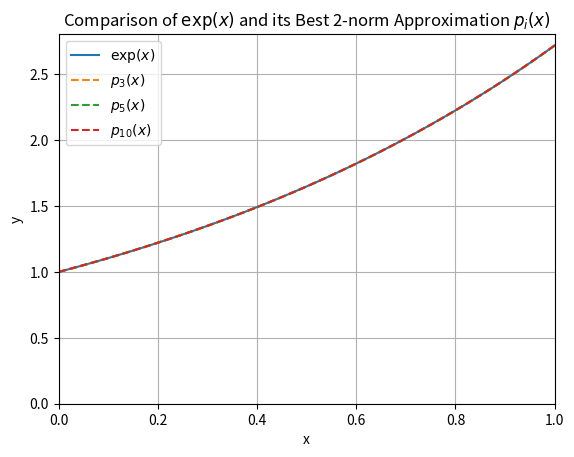
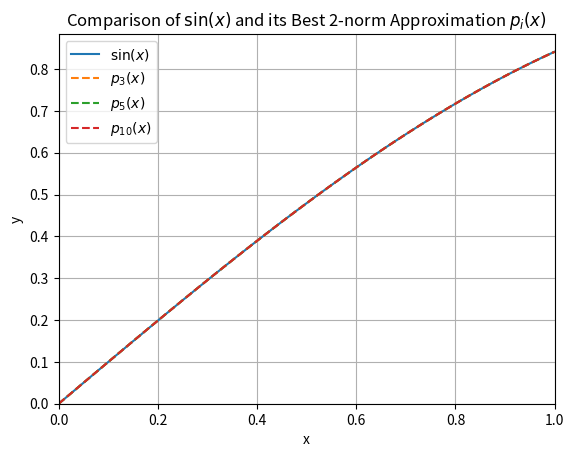

Write the Python code that produced these figures, in order.
# -*- coding: utf-8 -*-

"""
q2.py - Calculate the best 2-norm approximation of specified functions
at certain intervals.
"""

import abc
import matplotlib.pyplot as plt
import numpy as np
from typing import Any, Callable, Sequence, overload
from scipy.integrate import quad


class Function(abc.ABC):
    """
    A class that represents an transform of a function under 
    a specific basis.
    """
    @abc.abstractmethod
    def eval(self, x : Any) -> Any:
        """
        Return the value of the function at specified index 
        for input `x`.
        
        Parameter
        ---------
        x : any, the input to the function.
        
        Returns
        -------
        Any
            The value of the specified function for input `x`.
        """
        pass


class Polynomial(Function):
    """
    A class that represent a polynomial of real coefficients.
    """
    def __init__(self, 
                 coefficients : Sequence[float]) -> None:
        """
        Create a polynomial of order `n` with corresponding coefficients.

        Parameters
        ----------
        coefficients : Sequence[float], the coefficients of each order
            of the polynomial in increasing order.
        """
        self.coefficients = coefficients
    
    @property
    def n(self):
        return len(self.coefficients)
    
    def eval(self, x : float | np.ndarray) -> float | np.ndarray:
        if not any(x):
            # Return np.ndarray if `x` is np.ndarray.
            return 0 * x + self.coefficients[0]
        
        # Initiate container to store result.
        y = 0 * x + self.coefficients[0] # avoid 0 ** 0 in for loop

        # Evaluate the polynomial.
        for order in range(1, len(self.coefficients)):
            y += self.coefficients[order] * np.float_power(x, order)
        return y
    
    def __str__(self) -> str:
        return f"p_{self.n - 1}(x) = " \
               + ' + '.join([
                   f"{coef}x^{i}" for i, coef in enumerate(self.coefficients)
               ])


def func1(x : float) -> float:
    """Return value of `exp(x)`."""
    return np.exp(x)

def func2(x : float) -> float:
    """Return value of `sin(x)`."""
    return np.sin(x)

def norm2_approx(func : Callable[[float], float], 
                 n : int, 
                 start : float, 
                 end : float) -> Polynomial:
    """
    Calculate and return the 2-norm best approximation polynomial 
    of the specfied function.
    
    Parameters
    ----------
    func : Callable[[float], float], the function to be approximated.
    n : int, nonnegative, the order of the polynomial to be found.
    start : float, the lower bound of the interval, must be finite 
        and smaller than end.
    end : float, the upper bound of the interval, must be finite.

    Returns
    -------
    Polynomial
        The 2-norm best approximation polynomial of 
        the function `func.`
    
    Raises
    ------
    ValueError : one of the input is invalid, `start` is greater 
        than or equal to `end` or one of them is infinite.
    """
    # Check input validity.
    if n < 0:
        raise ValueError(f"`n` must be nonnegative, but received {n}")
    if start >= end:
        raise ValueError(f"`start` must be less than `end`, but "
                         + f"received `start` ({start}) and `end` ({end})")
    if abs(start) in (np.inf, np.nan):
        raise ValueError(f"`start` must be finite, but received {start}")
    if abs(end) in (np.inf, np.nan):
        raise ValueError(f"`start` must be finite, but received {start}")
    
    # Create container.
    b = np.zeros(n + 1) # b_0, b_1, ... , b_{n}

    # Calculate `b_j`.
    for index in range(n + 1):
        # Evaluate integral f(x)x^k from `start` to `end`.
        b[index] = quad(lambda x: func(x) * x ** index, start, end)[0]
    
    # Calculate matrix M.
    m_ij = lambda i, j: (end ** (i + j + 1) - start ** (i + j + 1)) \
                        / (i + j + 1)
    m: np.ndarray = np.fromfunction(m_ij, (n + 1, n + 1), dtype=float)

    # Use results of equation `mx = b` as coefficients of polynomial.
    return Polynomial(np.linalg.solve(m, b))

def _print_table(x : np.ndarray, 
                 y : np.ndarray, 
                 approx : Sequence[np.ndarray], 
                 *labels) -> None:
    """
    Print calculation result in a Markdown table with specified 
    column label, fill `Col <number>` for missing labels and 
    empty string for missing data entries.
    
    Parameters
    ----------
    x : np.ndarray, the input values.
    y : np.ndarray, the exact output values.
    approx : Sequence[np.ndarray], less than equal to 2D, 
        the approximated values, with each index reprenenting 
        the data returned by one approximation function.
    labels : the name of each column to be printed.
    """
    # Record number of columns.
    n = 2 + len(approx)

    # Get lengths.
    data_len = (len(x), len(y)) + tuple([len(ap) for ap in approx])

    # Build header and fill default col names if needed.
    header = "| " + " | ".join(
        [f'{label : ^20}' for label in labels] \
        + [f'{"Col" + f"{i + 1}" : ^20}' for i in range(len(labels), n)]
    ) + " |"

    # Print header.
    print(header)
    print("|" + "|".join([f":{'-' * 20}:" for _ in range(n)]) + "|")

    # Print data.
    for index in range(max(data_len)):
        # Build row
        row = "| " + " | ".join([
            f"{x[index] if index < data_len[0] else '' : ^20}", 
            f"{y[index] if index < data_len[1] else '' : ^20}"
        ] + [
            f"{ap[index] if index < data_len[i + 2] else '' : ^20}"
            for i, ap in enumerate(approx)
        ]) + " |"
        print(row)

def _plot(x : np.ndarray, 
          y : np.ndarray, 
          approx : Sequence[np.ndarray], 
          title : str = "", 
          *labels) -> None:
    """
    Print calculation result in a Markdown table with specified 
    column label, fill `Col <number>` for missing labels and 
    empty string for missing data entries.
    
    Parameters
    ----------
    x : np.ndarray, the input values.
    y : np.ndarray, the exact output values.
    approx : Sequence[np.ndarray], less than equal to 2D, 
        the approximated values, with each index reprenenting 
        the data returned by one approximation function.
    title : str, the titile of the graph
    labels : the name of each curve to be printed, 
        default is `f(x)` for exact and `approx <i>` 
        for approximated.
    """
    # Recond the length of `labels`.
    n = len(labels)

    plt.figure() # Create a new figure.

    # Plot exact value.
    plt.plot(x, y, "-", label=(labels[0] if 0 < n else "f(x)"))

    # Plot approximated values.
    for index, ap in enumerate(approx):
        plt.plot(x, ap, "--", 
                 label=(labels[index + 1] if index + 1 < n \
                        else f"approx {index}"))
    # Configure graph settings.
    plt.xlabel("x")
    plt.ylabel("y")
    plt.ylim(bottom=0)
    plt.xlim((0, 1))
    plt.legend()
    plt.grid(True)
    plt.title(title)

    plt.show()


def main():
    # Define constants.
    START_INDEX = 0
    END_INDEX = 1
    INTERVAL = [0, 1]
    SAMPLE_SIZE = 100
    N = [3, 5, 10]

    # Generate test datapoints.
    x = np.linspace(INTERVAL[START_INDEX], INTERVAL[END_INDEX], 
                    num=SAMPLE_SIZE)
    
    print(f"Generated {SAMPLE_SIZE} input `x`.")

    # Get exact value of `func1(x)`.
    func1_vec = np.vectorize(func1)
    y1 = func1_vec(x)

    # Get 2-norm best approximation polynomials.
    func1_approx = [norm2_approx(func1, order, 
                    INTERVAL[START_INDEX], INTERVAL[END_INDEX])
                    for order in N]
    
    print("f_1(x) = exp(x)")
    for p in func1_approx:
        print(p)
    
    # Evaluate polynomials at `x`.
    y1_approx = [p.eval(x) for p in func1_approx]

    _print_table(x, y1, y1_approx, 
                 "x", "exp(x)", "p_3(x)", "p_5(x)", "p_10(x)")
    
    print()

    # Get exact value of `func2(x)`.
    func2_vec = np.vectorize(func2)
    y2 = func2_vec(x)

    # Get 2-norm best approximation polynomials.
    func2_approx = [norm2_approx(func2, order, 
                    INTERVAL[START_INDEX], INTERVAL[END_INDEX])
                    for order in N]
    
    print("f_2(x) = sin(x)")
    for p in func2_approx:
        print(p)
    
    # Evaluate polynomials at `x`.
    y2_approx = [p.eval(x) for p in func2_approx]

    _print_table(x, y2, y2_approx, 
                 "x", "sin(x)", "p_3(x)", "p_5(x)", "p_10(x)")
    
    # Plot graphs.
    _plot(x, y1, y1_approx, 
          r"Comparison of $\exp(x)$ and its Best 2-norm Approximation"
          + r" $p_i(x)$", 
          r"$\exp(x)$", r"$p_3(x)$", r"$p_5(x)$", r"$p_{10}(x)$")
    _plot(x, y2, y2_approx, 
          r"Comparison of $\sin(x)$ and its Best 2-norm Approximation"
          + r" $p_i(x)$", 
          r"$\sin(x)$", r"$p_3(x)$", r"$p_5(x)$", r"$p_{10}(x)$")

if __name__ == "__main__":
    main()